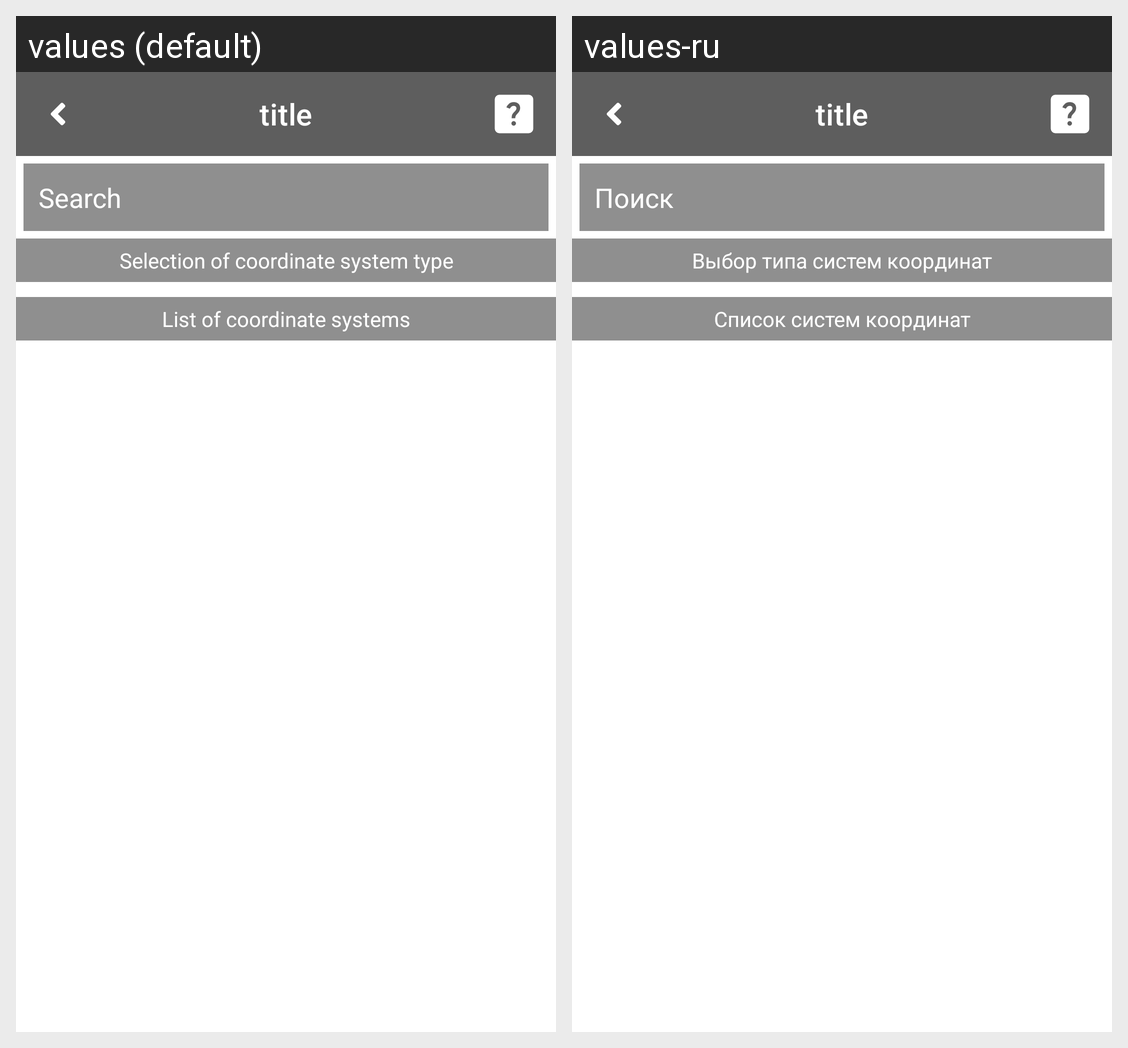

Translations of the strings shown on this Android screen, per locale in the grid:
Android screen res/layout/activity_coord_system.xml rendered under 2 locales, left to right: values (default), values-ru. Device: Nexus 5 (rendered at 1080×1920; each locale shown at half size, 540×960, under a caption strip naming it); theme AppTheme.
Strings drawn on this screen, with the default value and each locale's value (text and hints the layout hard-codes, and strings that could not be matched under every locale, appear in the picture but are not listed):

str_coord_system_activity_search_hint_text
  values: Search
  values-ru: Поиск

str_coord_system_activity_type_info_text
  values: Selection of coordinate system type
  values-ru: Выбор типа систем координат

str_coord_system_activity_list_info_text
  values: List of coordinate systems
  values-ru: Список систем координат
